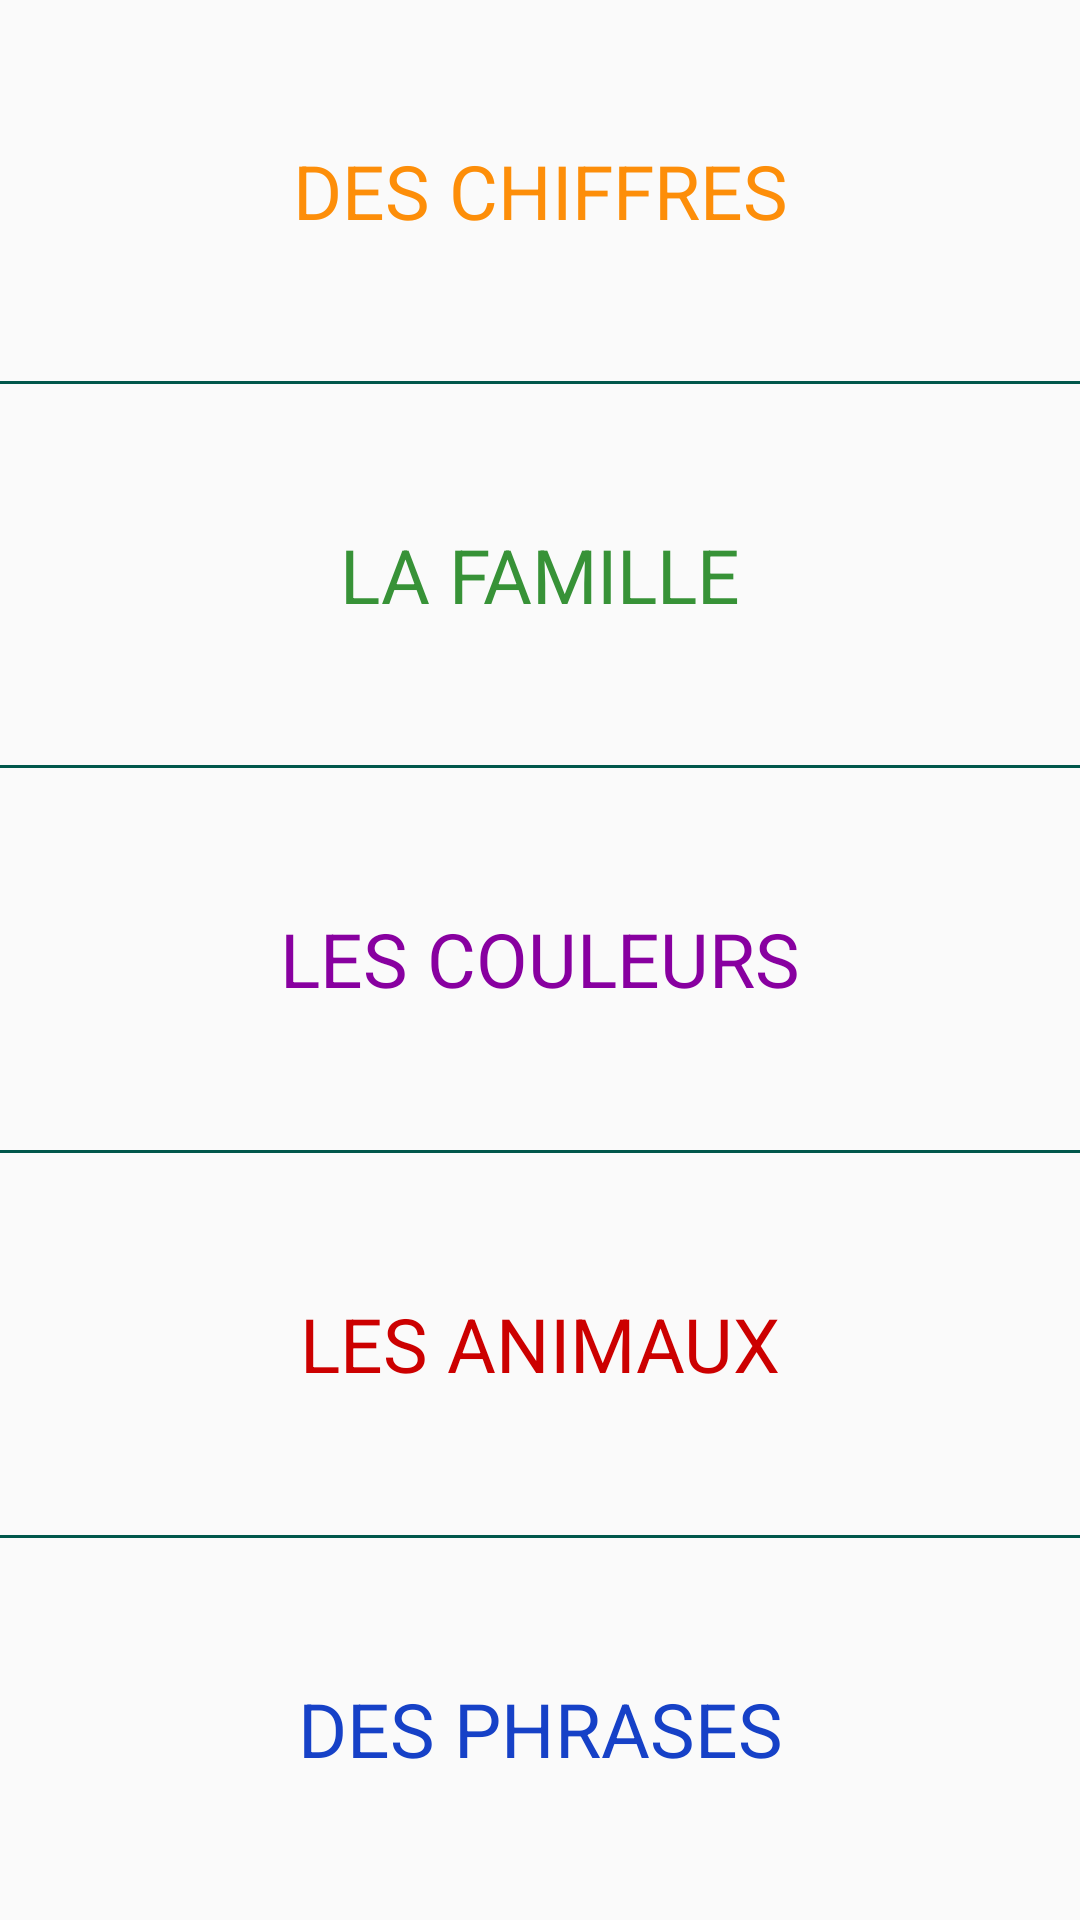

Reconstruct the res/layout file that produces this screen, plus the resources it refers to.
<!-- AndroidManifest.xml: application theme AppTheme -->
<!-- res/layout/activity_french_actiivity.xml -->
<?xml version="1.0" encoding="utf-8"?>
<LinearLayout xmlns:android="http://schemas.android.com/apk/res/android"
    xmlns:app="http://schemas.android.com/apk/res-auto"
    xmlns:tools="http://schemas.android.com/tools"
    android:layout_width="match_parent"
    android:layout_height="match_parent"
    android:orientation="vertical"
    android:weightSum="5">


    <TextView
        android:id="@+id/des_chiffres"
        android:layout_width="match_parent"
        android:layout_height="wrap_content"
        android:layout_weight="1"
        android:textColor="@color/category_numbers"
        android:text="Des Chiffres"
        style="@style/StringStyle"/>

    <View
        android:layout_width="wrap_content"
        android:layout_height="1dp"
        android:background="@color/colorPrimaryDark" />

    <TextView
        android:id="@+id/la_famille"
        android:layout_width="match_parent"
        android:layout_height="wrap_content"
        android:layout_weight="1"
        android:textColor="@color/category_family"
        android:text="La Famille"
        style="@style/StringStyle"/>

    <View
        android:layout_width="wrap_content"
        android:layout_height="1dp"
        android:background="@color/colorPrimaryDark" />

    <TextView
        android:id="@+id/les_couleurs"
        android:layout_width="match_parent"
        android:layout_height="wrap_content"
        android:layout_weight="1"
        android:textColor="@color/category_colors"
        android:text="Les Couleurs"
        style="@style/StringStyle"/>

    <View
        android:layout_width="wrap_content"
        android:layout_height="1dp"
        android:background="@color/colorPrimaryDark" />

    <TextView
        android:id="@+id/les_animaux"
        android:layout_width="match_parent"
        android:layout_height="wrap_content"
        android:layout_weight="1"
        android:textColor="@color/category_animals"
        android:text="Les animaux"
        style="@style/StringStyle"/>

    <View
        android:layout_width="wrap_content"
        android:layout_height="1dp"
        android:background="@color/colorPrimaryDark" />

    <TextView
        android:id="@+id/des_phrases"
        android:layout_width="match_parent"
        android:layout_height="wrap_content"
        android:layout_weight="1"
        android:textColor="@color/category_phrases"
        android:text="Des Phrases"
        style="@style/StringStyle"/>


    

</LinearLayout>
<!-- resources referenced by this layout -->
<resources>
  <color name="category_animals">#ffcc0000</color>
  <color name="category_colors">#8800a0</color>
  <color name="category_family">#379237</color>
  <color name="category_numbers">#fd8e09</color>
  <color name="category_phrases">#1641c7</color>
  <color name="colorPrimaryDark">#00574B</color>
  <string name="category_colors">Colors</string>
  <string name="category_family">Family Members</string>
  <string name="category_numbers">Numbers</string>
  <style name="CategoryStyle">
          <item name="android:layout_width">match_parent</item>
          <item name="android:layout_height">@dimen/list_item_height</item>
          <item name="android:gravity">center_vertical</item>
          <item name="android:padding">16dp</item>
          <item name="android:textColor">@android:color/black</item>
          <item name="android:textAppearance">?android:textAppearanceMedium</item>
      </style>
  <style name="StringStyle">
          <item name="android:textColor">@android:color/white</item>
          <item name="android:textAppearance">?android:textAppearanceMedium</item>
          <item name="android:gravity">center</item>
          <item name="android:textSize">25dp</item>
          <item name="android:textAllCaps">true</item>
      </style>
  <style name="AppTheme" parent="Theme.AppCompat.Light.NoActionBar">
          
          <item name="colorPrimary">@color/colorPrimary</item>
          <item name="colorPrimaryDark">@color/colorPrimaryDark</item>
          <item name="colorAccent">@color/colorAccent</item>
      </style>
  <dimen name="list_item_height">88dp</dimen>
  <color name="colorPrimary">#008577</color>
  <color name="colorAccent">#D81B60</color>
</resources>
